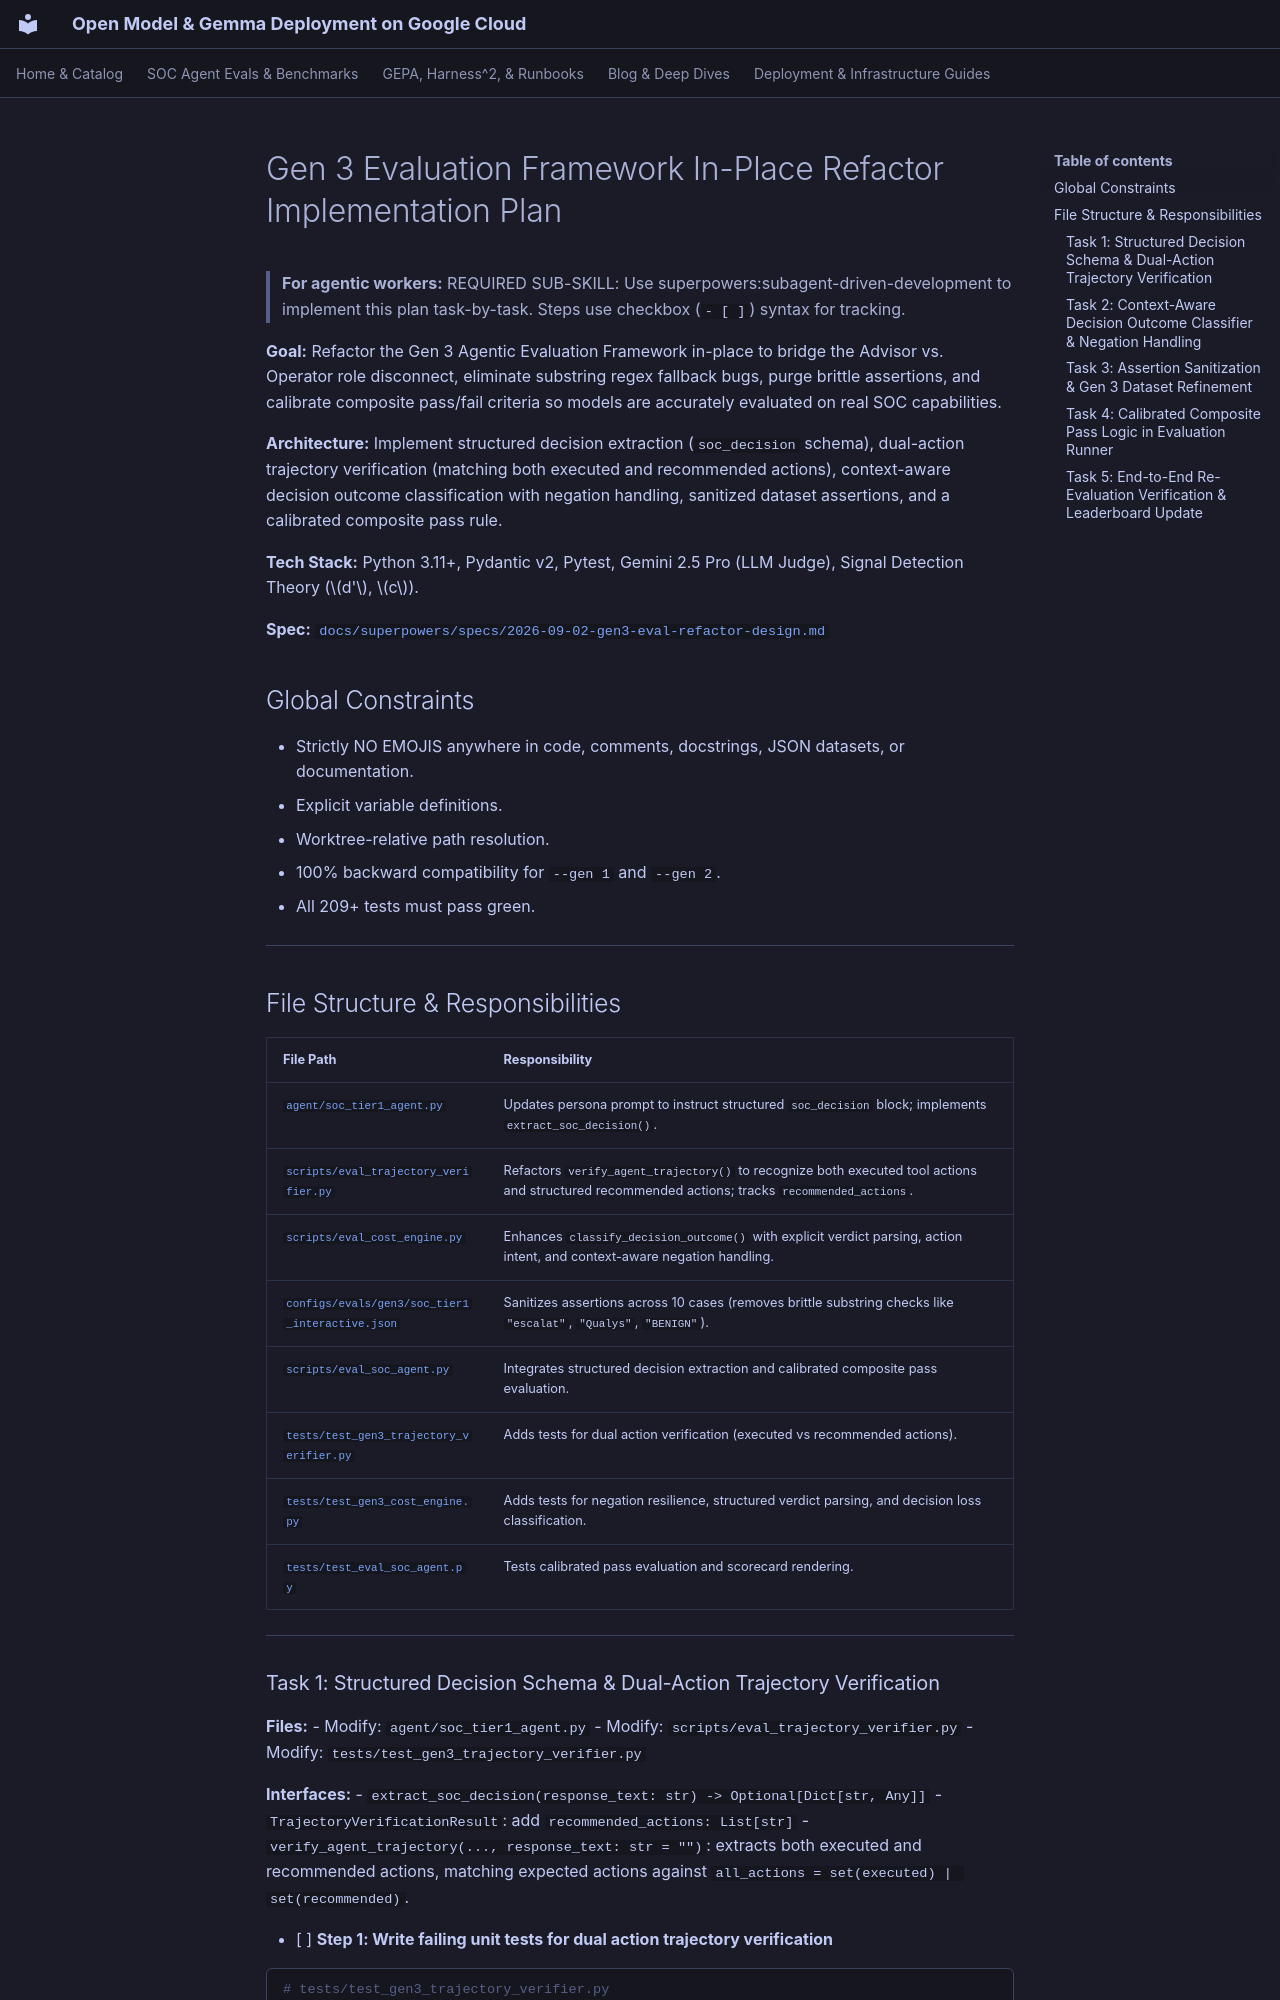

repository: dandye/open-model-deploy-gcp · page: superpowers/plans/2026-09-02-gen3-eval-refactor/index.html · generator: mkdocs

# Gen 3 Evaluation Framework In-Place Refactor Implementation Plan

> **For agentic workers:** REQUIRED SUB-SKILL: Use superpowers:subagent-driven-development to implement this plan task-by-task. Steps use checkbox (`- [ ]`) syntax for tracking.

**Goal:** Refactor the Gen 3 Agentic Evaluation Framework in-place to bridge the Advisor vs. Operator role disconnect, eliminate substring regex fallback bugs, purge brittle assertions, and calibrate composite pass/fail criteria so models are accurately evaluated on real SOC capabilities.

**Architecture:** Implement structured decision extraction (`soc_decision` schema), dual-action trajectory verification (matching both executed and recommended actions), context-aware decision outcome classification with negation handling, sanitized dataset assertions, and a calibrated composite pass rule.

**Tech Stack:** Python 3.11+, Pydantic v2, Pytest, Gemini 2.5 Pro (LLM Judge), Signal Detection Theory ($d'$, $c$).

**Spec:** [`docs/superpowers/specs/2026-09-02-gen3-eval-refactor-design.md`](../specs/2026-09-02-gen3-eval-refactor-design.md)

## Global Constraints

- Strictly NO EMOJIS anywhere in code, comments, docstrings, JSON datasets, or documentation.
- Explicit variable definitions.
- Worktree-relative path resolution.
- 100% backward compatibility for `--gen 1` and `--gen 2`.
- All 209+ tests must pass green.

---

## File Structure & Responsibilities

| File Path | Responsibility |
| :--- | :--- |
| [`agent/soc_tier1_agent.py`](../../agent/soc_tier1_agent.py) | Updates persona prompt to instruct structured `soc_decision` block; implements `extract_soc_decision()`. |
| [`scripts/eval_trajectory_verifier.py`](../../scripts/eval_trajectory_verifier.py) | Refactors `verify_agent_trajectory()` to recognize both executed tool actions and structured recommended actions; tracks `recommended_actions`. |
| [`scripts/eval_cost_engine.py`](../../scripts/eval_cost_engine.py) | Enhances `classify_decision_outcome()` with explicit verdict parsing, action intent, and context-aware negation handling. |
| [`configs/evals/gen3/soc_tier1_interactive.json`](../../configs/evals/gen3/soc_tier1_interactive.json) | Sanitizes assertions across 10 cases (removes brittle substring checks like `"escalat"`, `"Qualys"`, `"BENIGN"`). |
| [`scripts/eval_soc_agent.py`](../../scripts/eval_soc_agent.py) | Integrates structured decision extraction and calibrated composite pass evaluation. |
| [`tests/test_gen3_trajectory_verifier.py`](../../tests/test_gen3_trajectory_verifier.py) | Adds tests for dual action verification (executed vs recommended actions). |
| [`tests/test_gen3_cost_engine.py`](../../tests/test_gen3_cost_engine.py) | Adds tests for negation resilience, structured verdict parsing, and decision loss classification. |
| [`tests/test_eval_soc_agent.py`](../../tests/test_eval_soc_agent.py) | Tests calibrated pass evaluation and scorecard rendering. |

---
